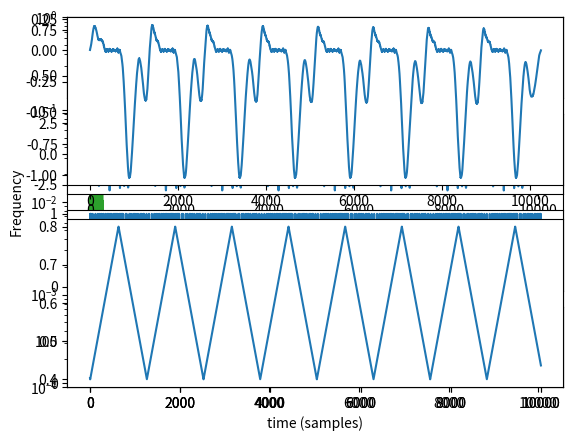

Recreate this plot in Python.
import numpy as np
import matplotlib.pyplot as plt
from scipy.signal import *

#Returns integral of inpul array over N samples
def integrator(signal, N):
    phi = np.zeros(N)
    for i in range(len(signal)):
        phi[i] = phi[i-1]+ signal[i]
    return phi

#Creates triangular shaped signal using scipy.signal lib
def triagshape(t, amplitude, delay, freqoffset):
    return (sawtooth(t - delay, 0.5)+1)*amplitude+ freqoffset

#Creates FM modulated signal over N samples using quadrature modulation method
#For proper operation requires shape signal to be normalized 
def FMMOD(shape, N):
    return np.cos(integrator(shape, N)) + np.sin(integrator(shape, N))

N = int(1e4)
t = np.linspace(0, 50, N)
a = 0.2

tri_shape1 = triagshape(t, a, 0.02, 0.40)
tri_shape2 = triagshape(t, a, 0.65, .40)
tri_shape3 = triagshape(t, a*.8, 0.552, .41)
tri_shape4 = triagshape(t, a*.6, 0.555, .41)

plt.plot(tri_shape1)
plt.plot(tri_shape2)
#plt.plot(tri_shape3)
plt.ylabel('Frequency')
plt.xlabel('time (samples)')
plt.legend(['сигнал 1','сигнал 2', 'сигнал 3'])
plt.show()

s1 = FMMOD(tri_shape1, N)
s2 = FMMOD(tri_shape2, N)
s3 = FMMOD(tri_shape3, N)
s4 = FMMOD(tri_shape4, N)
'''
plt.plot(s1)
plt.sho'w()
'''
mixed = s1*s2 + s1*s3 + s1*s4
'''
plt.plot(mixed)
plt.show()
'''
b = firwin(64, 0.1)
mixfilt = np.convolve(b, mixed)

h, Pxx = periodogram(mixfilt, N, 'flattop', scaling='spectrum')

plt.semilogy(h, Pxx)
plt.ylim([1e-4, 1e0])
plt.show()

pulse = mixfilt >0

i = 0
acc = np.zeros(len(pulse))
da = np.zeros(len(pulse))

for i in range(len(pulse)-1):
    if pulse[i+1] == pulse[i]:
        acc[i] = 0
    else:
        acc[i] = 1
    
i = 0
for i in range(len(acc)):
    da[i] = np.sum(acc[i:i+3142*2])

plt.subplot(411)
plt.plot(tri_shape1)
plt.subplot(412)
plt.plot(mixfilt)
plt.subplot(413)
plt.plot(acc)
plt.subplot(414)
plt.plot(da)
plt.show()

l= int(len(da))
print(np.mean(da))

tri_per = (N/20)*2*np.pi
print("triangle period", tri_per)

b = firwin(256, 0.001)
mixfilt_low = np.convolve(b, mixed)

plt.subplot(211)
plt.plot(mixfilt_low)
plt.subplot(212)
plt.plot(tri_shape1)
plt.show()
